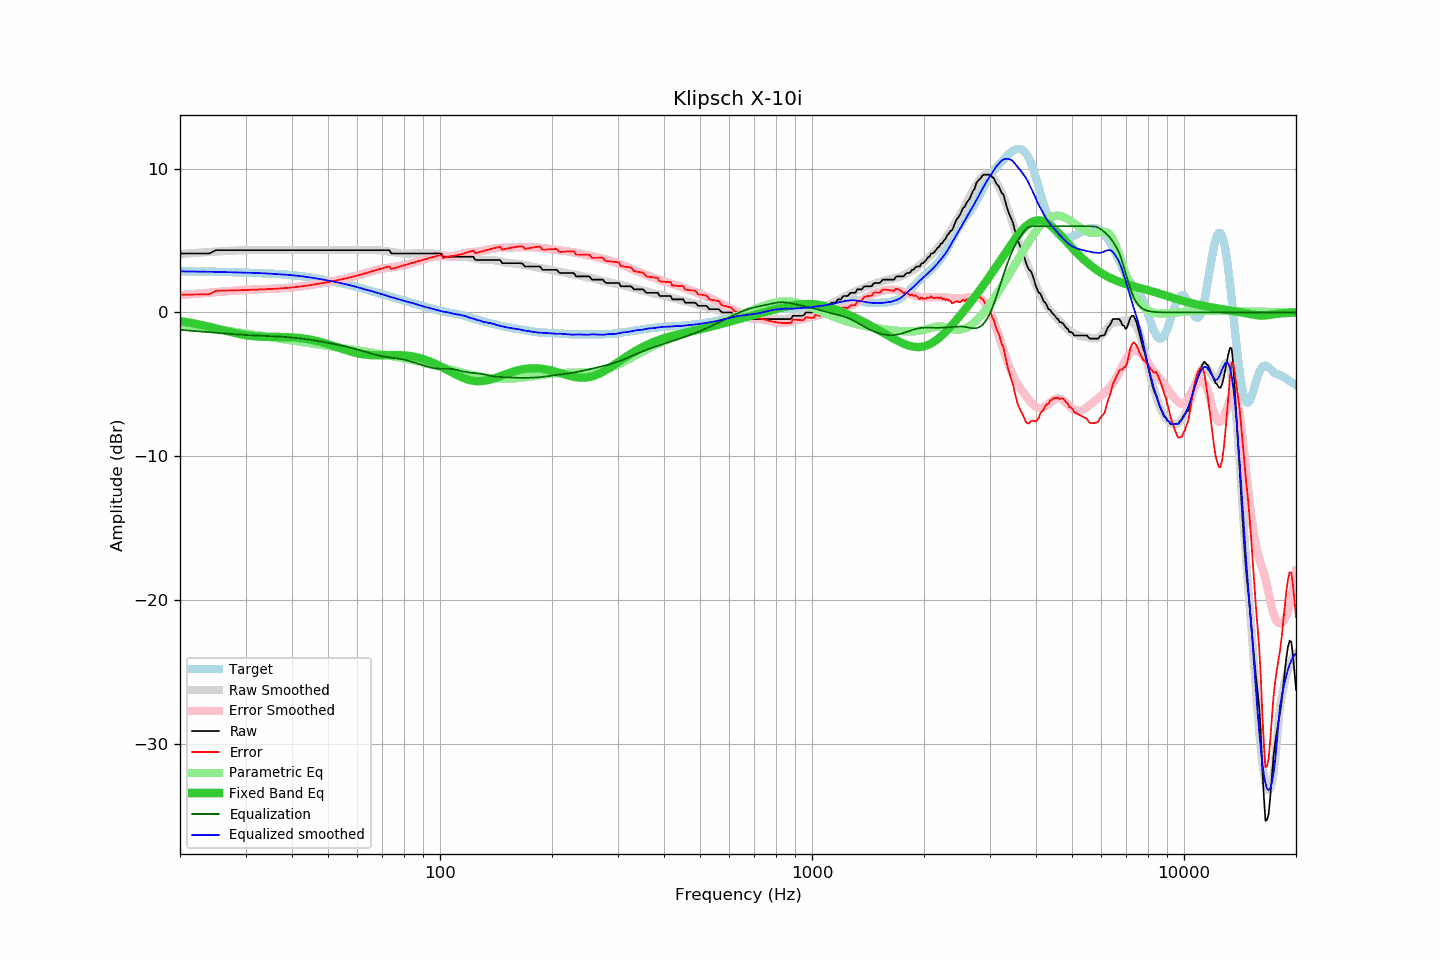

The file beside this chart, header and first rows:
frequency, raw, error, smoothed, error_smoothed, equalization, parametric_eq, equalized_raw, equalized_smoothed, target
20, 4.10, 1.23, 4.06, 1.20, -1.20, -0.60, 2.90, 2.86, 2.87
21, 4.10, 1.24, 4.10, 1.25, -1.25, -0.69, 2.85, 2.85, 2.86
22, 4.10, 1.25, 4.14, 1.30, -1.30, -0.78, 2.80, 2.84, 2.85
23, 4.10, 1.26, 4.17, 1.34, -1.34, -0.89, 2.76, 2.84, 2.84
24, 4.10, 1.27, 4.20, 1.38, -1.38, -1.00, 2.72, 2.83, 2.83
25, 4.33, 1.50, 4.23, 1.41, -1.41, -1.11, 2.92, 2.82, 2.83
26, 4.33, 1.51, 4.26, 1.45, -1.45, -1.22, 2.88, 2.81, 2.82
27, 4.33, 1.53, 4.28, 1.48, -1.48, -1.33, 2.85, 2.80, 2.80
28, 4.33, 1.54, 4.30, 1.51, -1.51, -1.42, 2.82, 2.79, 2.79
29, 4.33, 1.55, 4.32, 1.54, -1.54, -1.51, 2.79, 2.78, 2.78
30, 4.33, 1.56, 4.33, 1.57, -1.57, -1.58, 2.76, 2.76, 2.77
31, 4.33, 1.57, 4.34, 1.59, -1.59, -1.63, 2.74, 2.76, 2.76
32, 4.33, 1.59, 4.35, 1.60, -1.60, -1.66, 2.73, 2.75, 2.74
33, 4.33, 1.60, 4.35, 1.62, -1.62, -1.68, 2.71, 2.73, 2.73
34, 4.33, 1.61, 4.34, 1.63, -1.63, -1.70, 2.70, 2.71, 2.72
35, 4.33, 1.63, 4.33, 1.64, -1.64, -1.70, 2.69, 2.69, 2.70
36, 4.33, 1.65, 4.33, 1.66, -1.66, -1.70, 2.67, 2.67, 2.68
37, 4.33, 1.66, 4.33, 1.67, -1.67, -1.70, 2.66, 2.66, 2.67
38, 4.33, 1.69, 4.33, 1.69, -1.69, -1.71, 2.64, 2.64, 2.64
39, 4.33, 1.71, 4.33, 1.72, -1.72, -1.72, 2.61, 2.61, 2.62
40, 4.33, 1.74, 4.33, 1.74, -1.74, -1.73, 2.59, 2.59, 2.59
41, 4.33, 1.77, 4.33, 1.77, -1.77, -1.75, 2.56, 2.56, 2.56
42, 4.33, 1.80, 4.33, 1.80, -1.80, -1.78, 2.53, 2.53, 2.53
43, 4.33, 1.83, 4.33, 1.83, -1.83, -1.81, 2.50, 2.50, 2.50
44, 4.33, 1.87, 4.33, 1.87, -1.87, -1.85, 2.46, 2.46, 2.46
45, 4.33, 1.91, 4.33, 1.91, -1.91, -1.89, 2.42, 2.42, 2.42
46, 4.33, 1.95, 4.33, 1.95, -1.95, -1.95, 2.38, 2.38, 2.38
47, 4.33, 1.99, 4.33, 1.98, -1.98, -2.00, 2.35, 2.35, 2.34
48, 4.33, 2.03, 4.33, 2.03, -2.03, -2.07, 2.30, 2.30, 2.30
49, 4.33, 2.07, 4.33, 2.07, -2.07, -2.13, 2.26, 2.26, 2.26
50, 4.33, 2.11, 4.33, 2.11, -2.11, -2.20, 2.22, 2.22, 2.22
51, 4.33, 2.15, 4.33, 2.15, -2.15, -2.27, 2.18, 2.18, 2.18
52, 4.33, 2.20, 4.33, 2.20, -2.20, -2.34, 2.13, 2.13, 2.13
53, 4.33, 2.24, 4.33, 2.24, -2.24, -2.42, 2.09, 2.09, 2.09
54, 4.33, 2.28, 4.33, 2.29, -2.29, -2.49, 2.04, 2.04, 2.05
55, 4.33, 2.33, 4.33, 2.33, -2.33, -2.55, 2.00, 2.00, 2.00
56, 4.33, 2.37, 4.33, 2.38, -2.38, -2.62, 1.95, 1.95, 1.96
57, 4.33, 2.42, 4.33, 2.43, -2.43, -2.68, 1.90, 1.90, 1.91
58, 4.33, 2.47, 4.33, 2.47, -2.47, -2.74, 1.86, 1.86, 1.86
59, 4.33, 2.52, 4.33, 2.52, -2.52, -2.79, 1.81, 1.81, 1.81
60, 4.33, 2.57, 4.33, 2.57, -2.57, -2.83, 1.76, 1.76, 1.76
61, 4.33, 2.62, 4.33, 2.63, -2.63, -2.87, 1.70, 1.70, 1.71
62, 4.33, 2.67, 4.33, 2.68, -2.68, -2.90, 1.65, 1.65, 1.66
63, 4.33, 2.73, 4.33, 2.74, -2.74, -2.93, 1.59, 1.59, 1.60
64, 4.33, 2.78, 4.34, 2.79, -2.79, -2.95, 1.54, 1.55, 1.55
65, 4.33, 2.83, 4.35, 2.84, -2.84, -2.96, 1.49, 1.51, 1.50
66, 4.33, 2.88, 4.35, 2.89, -2.89, -2.97, 1.44, 1.46, 1.45
67, 4.33, 2.93, 4.34, 2.94, -2.94, -2.98, 1.39, 1.41, 1.40
68, 4.33, 2.98, 4.33, 2.98, -2.98, -2.98, 1.35, 1.35, 1.35
69, 4.33, 3.02, 4.32, 3.01, -3.01, -2.98, 1.32, 1.30, 1.31
70, 4.33, 3.07, 4.30, 3.04, -3.04, -2.97, 1.29, 1.25, 1.26
71, 4.33, 3.11, 4.27, 3.07, -3.07, -2.97, 1.26, 1.20, 1.22
72, 4.33, 3.16, 4.25, 3.10, -3.10, -2.97, 1.23, 1.16, 1.17
73, 4.33, 3.20, 4.23, 3.12, -3.12, -2.96, 1.21, 1.11, 1.13
74, 4.10, 3.02, 4.20, 3.14, -3.14, -2.96, 0.96, 1.06, 1.08
75, 4.10, 3.06, 4.18, 3.16, -3.16, -2.96, 0.94, 1.02, 1.04
76, 4.10, 3.11, 4.16, 3.18, -3.18, -2.96, 0.92, 0.98, 0.99
77, 4.10, 3.15, 4.13, 3.20, -3.20, -2.96, 0.90, 0.93, 0.95
78, 4.10, 3.19, 4.11, 3.22, -3.22, -2.96, 0.88, 0.89, 0.91
79, 4.10, 3.23, 4.10, 3.25, -3.25, -2.97, 0.85, 0.85, 0.87
... 553 more rows
